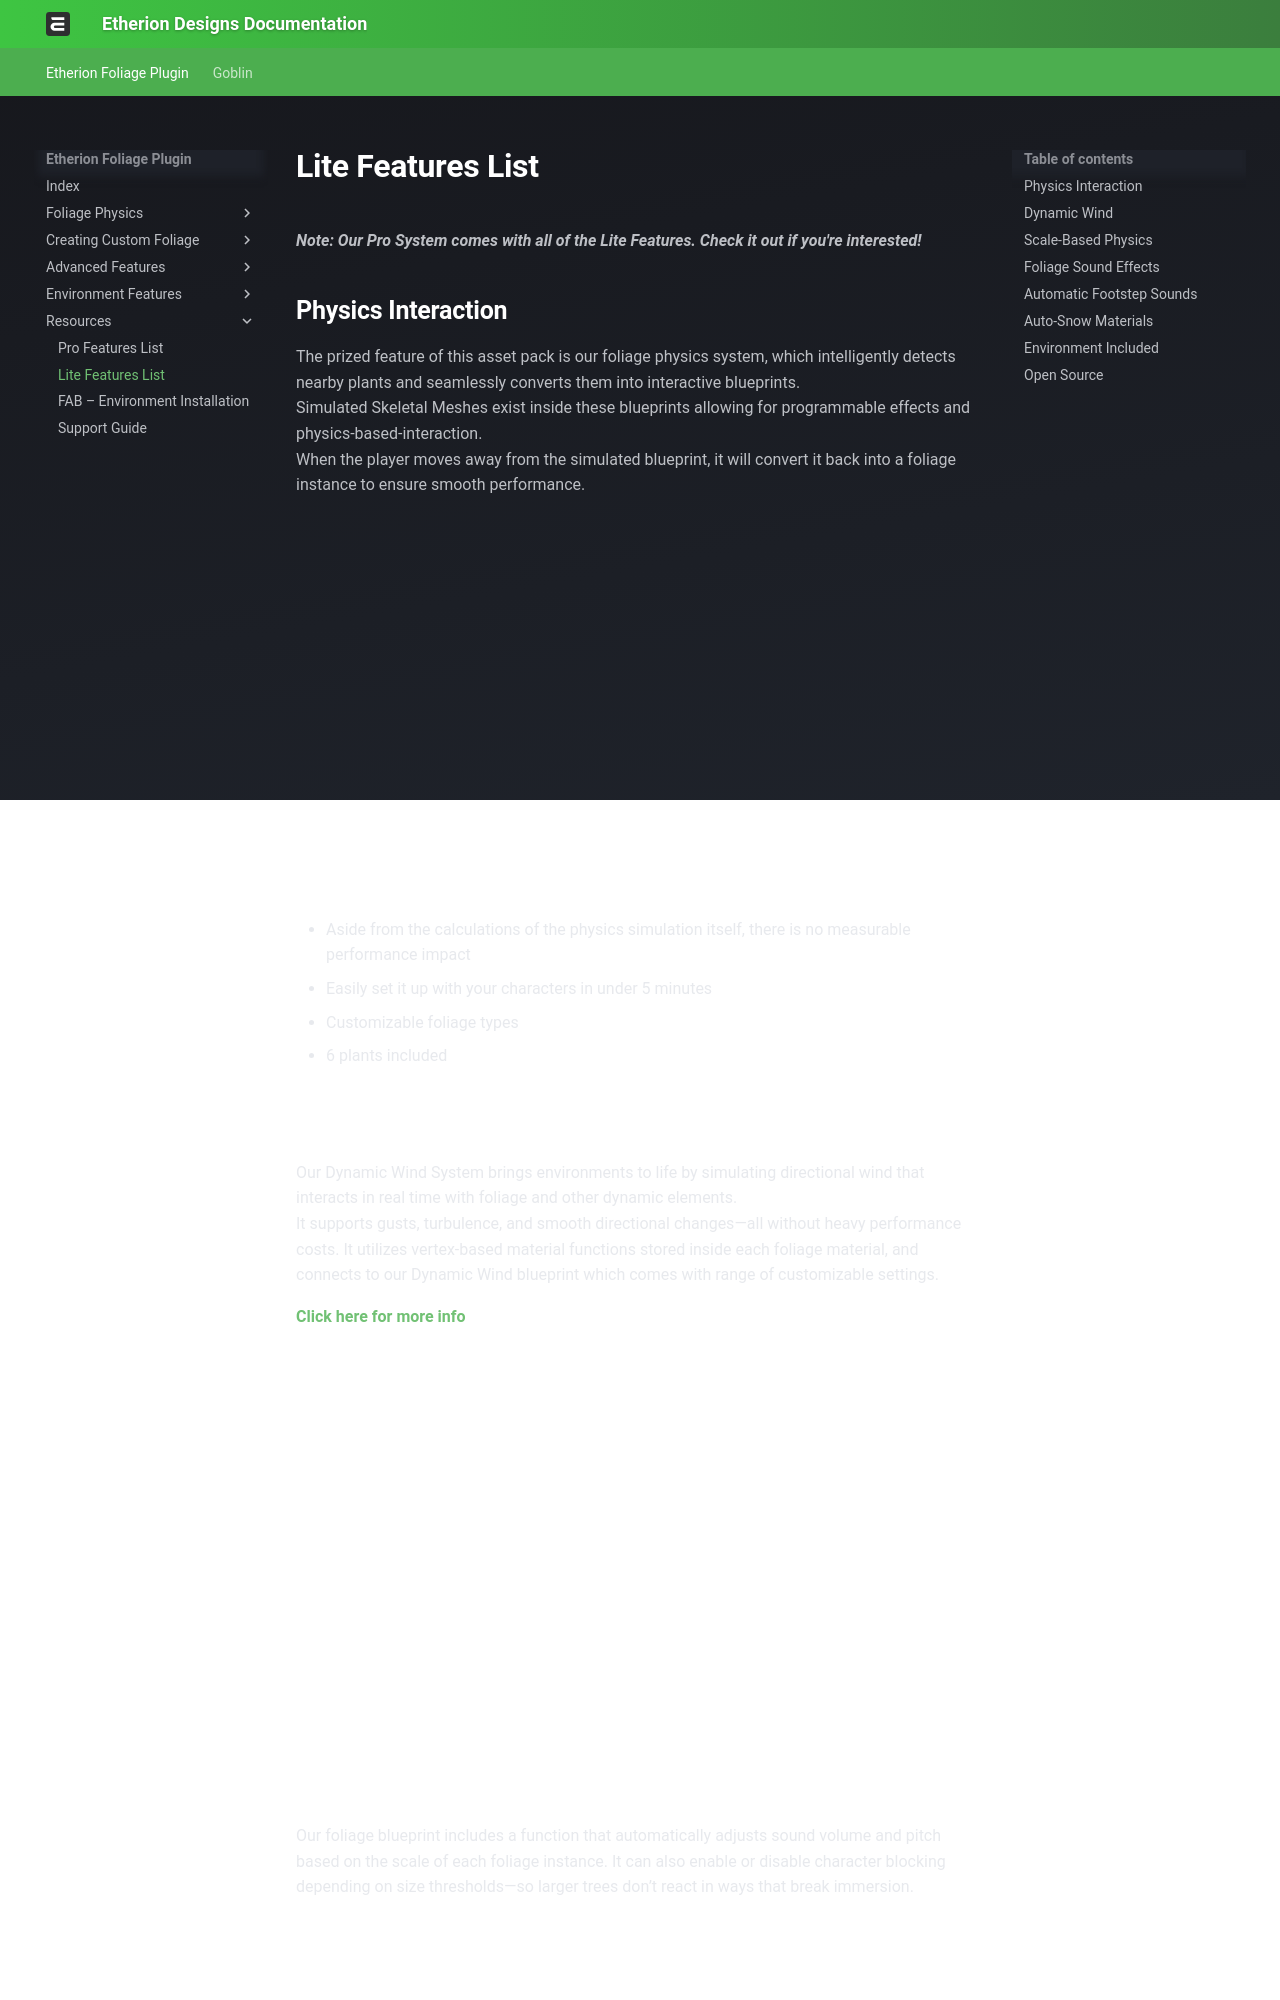

repository: justindavis3d/etherion-docs · page: Resources/2 Lite Features List/index.html · generator: mkdocs

# Lite Features List
_**Note: Our Pro System comes with all of the Lite Features.**_ **_Check it out if you're interested!_**

## Physics Interaction

The prized feature of this asset pack is our foliage physics system, which intelligently detects nearby plants and seamlessly converts them into interactive blueprints.  
Simulated Skeletal Meshes exist inside these blueprints allowing for programmable effects and physics-based-interaction.  
When the player moves away from the simulated blueprint, it will convert it back into a foliage instance to ensure smooth performance.
<div style="aspect-ratio:16/9; position:relative; width:100%;">
  <iframe 
    src="https://player.vimeo.com/video/1090346313?badge=0&autopause=0&autoplay=1&muted=1&loop=1&background=1&player_id=0&app_id=58479" 
    frameborder="0" 
    allow="autoplay; fullscreen; picture-in-picture; clipboard-write; encrypted-media" 
    style="position:absolute;top:0;left:0;width:100%;height:100%;pointer-events:none;" 
    title="Feature - Lite - Physics">
  </iframe>
</div>

- Aside from the calculations of the physics simulation itself, there is no measurable performance impact
- Easily set it up with your characters in under 5 minutes
- Customizable foliage types
- 6 plants included

## Dynamic Wind

Our Dynamic Wind System brings environments to life by simulating directional wind that interacts in real time with foliage and other dynamic elements.  
It supports gusts, turbulence, and smooth directional changes—all without heavy performance costs. It utilizes vertex-based material functions stored inside each foliage material, and connects to our Dynamic Wind blueprint which comes with range of customizable settings.

[**Click here for more info**][wind]
<div style="aspect-ratio:16/9; position:relative; width:100%;">
  <iframe 
    src="https://player.vimeo.com/video/1090346519?badge=0&autopause=0&autoplay=1&muted=1&loop=1&background=1&player_id=0&app_id=58479" 
    frameborder="0" 
    allow="autoplay; fullscreen; picture-in-picture; clipboard-write; encrypted-media" 
    style="position:absolute;top:0;left:0;width:100%;height:100%;pointer-events:none;" 
    title="Feature - Lite - Wind">
  </iframe>
</div>
